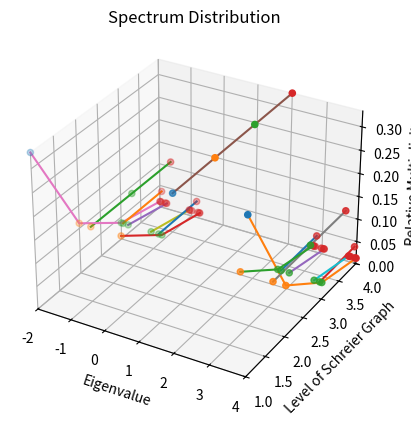

Python code for this plot:
"""
For permutation cycles [[0, 1], [0, 2]]
"""

import matplotlib.pyplot as plt

LEVEL = 4

level_1_lambdas = [-2. + 0.j, 4. + 0.j, 2. + 0.j]

level_2_lambdas = [-2. + 0.j, -0.73205081 + 0.j, 4. + 0.j, 2.73205081 + 0.j,
                   -1.64575131 + 0.j, 3.64575131 + 0.j, 2. + 0.j, 2. + 0.j, 2. + 0.j]

level_3_lambdas = [-2. + 0.j, -1.78065654 + 0.j, -1.06590154 + 0.j, -0.73205081 + 0.j,
                   2.73205081 + 0.j, 3.06590154 + 0.j, 4. + 0.j, 3.78065654 + 0.j,
                   -1.94036585 + 0.j, -0.83146081 + 0.j, 3.94036585 + 0.j, 2.83146081 + 0.j,
                   -1.64575131 + 0.j, -1.64575131 + 0.j, 3.64575131 + 0.j, -1.64575131 + 0.j,
                   3.64575131 + 0.j, 3.64575131 + 0.j, 2. + 0.j, 2. + 0.j,
                   2. + 0.j, 2. + 0.j, 2. + 0.j, 2. + 0.j,
                   2. + 0.j, 2. + 0.j, 2. + 0.j]

level_4_lambdas = [3.78065654 + 0.j, 3.84005309 + 0.j, 4. + 0.j, 3.96321726 + 0.j,
                   3.06590154 + 0.j, 2.73205081 + 0.j, -1.06590154 + 0.j, -0.98345619 + 0.j,
                   -0.73205081 + 0.j, 3.99004446 + 0.j, 3.94036585 + 0.j, -2. + 0.j,
                   -1.84005309 + 0.j, 2.98345619 + 0.j, 2.7942529 + 0.j, -0.7942529 + 0.j,
                   -1.78065654 + 0.j, -1.96321726 + 0.j, 3.79847473 + 0.j, -1.04170007 + 0.j,
                   3.04170007 + 0.j, 2.749181 + 0.j, -0.749181 + 0.j, -1.99004446 + 0.j,
                   -1.79847473 + 0.j, 2.83146081 + 0.j, 3.64575131 + 0.j, -0.83146081 + 0.j,
                   3.94036585 + 0.j, 2. + 0.j, -0.83146081 + 0.j, 3.64575131 + 0.j,
                   -1.94036585 + 0.j, 2. + 0.j, 2.83146081 + 0.j, -1.64575131 + 0.j,
                   -1.94036585 + 0.j, 3.94036585 + 0.j, 2. + 0.j, -1.64575131 + 0.j,
                   -1.94036585 + 0.j, -1.64575131 + 0.j, -1.64575131 + 0.j, 3.64575131 + 0.j,
                   -0.83146081 + 0.j, 2. + 0.j, 2.83146081 + 0.j, 3.64575131 + 0.j,
                   2. + 0.j, 3.64575131 + 0.j, 3.64575131 + 0.j, 2. + 0.j,
                   2. + 0.j, -1.64575131 + 0.j, -1.64575131 + 0.j, -1.64575131 + 0.j,
                   3.64575131 + 0.j, 3.64575131 + 0.j, 2. + 0.j, 2. + 0.j,
                   -1.64575131 + 0.j, -1.64575131 + 0.j, 2. + 0.j, 2. + 0.j,
                   2. + 0.j, 3.64575131 + 0.j, 2. + 0.j, 2. + 0.j,
                   2. + 0.j, 2. + 0.j, 2. + 0.j, 2. + 0.j,
                   2. + 0.j, 2. + 0.j, 2. + 0.j, 2. + 0.j,
                   2. + 0.j, 2. + 0.j, 2. + 0.j, 2. + 0.j,
                   2. + 0.j]


###############################################################################

# For listing out elements in given sets - for testing purposes only
def lister(lis):
    for i in range(len(lis)):
        print(lis[i].real)
    return


# For converting eigenvalue output sets to more usable format (only for undirected graphs)
def list_maker(lis):
    made_list = []
    for i in range(len(lis)):
        made_list.append(lis[i].real)
    return made_list


# Counts eigenvalue multiplicities and labels each element w multiplicity and schreier graph level
def element_counter_and_labeler(lis, level):
    count_list = []
    full_list = []
    total_multiplicity = len(lis)
    for i in range(len(lis)):
        count_list.append(0)
        for j in range(len(lis)):

            if lis[i] == lis[j]:
                count_list[i] += 1
            else:
                continue
    for i in range(len(lis)):
        full_list.append((lis[i], count_list[i]/total_multiplicity, level))
    list_final = list(set(full_list))
    return list_final


###############################################################################

level_1_list = element_counter_and_labeler(list_maker(level_1_lambdas), 1)

level_2_list = element_counter_and_labeler(list_maker(level_2_lambdas), 2)

level_3_list = element_counter_and_labeler(list_maker(level_3_lambdas), 3)

level_4_list = element_counter_and_labeler(list_maker(level_4_lambdas), 4)

super_list = [level_1_list, level_2_list, level_3_list, level_4_list]

###############################################################################


# for picking apart tuple elements from element_counter_and_labeler to use for plotting
def element_label(lis, num):
    x = []
    for i in range(len(lis)):
        x.append(lis[i][num])
    return x

# for ordering eigenvalue lists by their level
def level_sort_key(lst):
    return lst[2]

# for finding which eigenvalues generate at which level of the graph
def eigen_level(lis):
    diff_lvl_same_eigen = []
    for i in range(LEVEL):
        for j in range(LEVEL):
            for k in range(len(lis[i])):
                for l in range(len(lis[j])):
                    if lis[i][k][0] == lis[j][l][0]:
                        a = lis[i][k]
                        b = lis[j][l]
                        diff_lvl_same_eigen.append(a)
                        diff_lvl_same_eigen.append(b)
                    else:
                        continue
    no_dups = list(set(diff_lvl_same_eigen))
    combined_list = []
    for i in range(len(no_dups)):
        eigen = no_dups[i][0]
        same_eigen = []
        for j in range(len(no_dups)):
            if eigen == no_dups[j][0]:
                same_eigen.append(no_dups[j])
        same_eigen.sort(key=level_sort_key)
        combined_list.append(tuple(same_eigen))
    final_list = list(set(combined_list))
    for i in range(len(final_list)):
        final_list[i] = list(final_list[i])
    return final_list

#removes eigenvalues from eigen_level list that appear at the last level of Schreier graph to make plotting better
def shortener(lis):
    shortened_list = []
    for i in range(len(lis)):
        if len(lis[i]) == 1:
            continue
        else:
            shortened_list.append(lis[i])
    return shortened_list

continuity_lines_list = shortener(eigen_level(super_list))

# holdover from v1 - basically here to set axis bounds for now
x_4 = element_label(level_4_list, 0)
y_4 = element_label(level_4_list, 1)

# syntax for 3-D projection
ax = plt.axes(projection='3d')

# axes sizes (adjusted for best viewing experience)
ax.set_xlim3d(min(x_4), max(x_4))
ax.set_ylim3d(1, 4)
ax.set_zlim3d(0, max(y_4))

# listing each set of level eigenvalues
for i in range(len(super_list)):
    x = element_label(super_list[i], 0)
    y = element_label(super_list[i], 1)
    z = element_label(super_list[i], 2)
    ax.scatter(x, y, z, zdir='y')


# plotting lines connecting same eigenvalues throughout levels
for i in range(len(continuity_lines_list)):
    x = element_label(continuity_lines_list[i], 0)
    y = element_label(continuity_lines_list[i], 1)
    z = element_label(continuity_lines_list[i], 2)
    ax.plot(x,y,z, zdir='y')


# graph labeling
ax.set_title('Spectrum Distribution')
ax.set_xlabel('Eigenvalue')
ax.set_ylabel('Level of Schreier Graph')
ax.set_zlabel('Relative Multiplicity')
plt.show()
